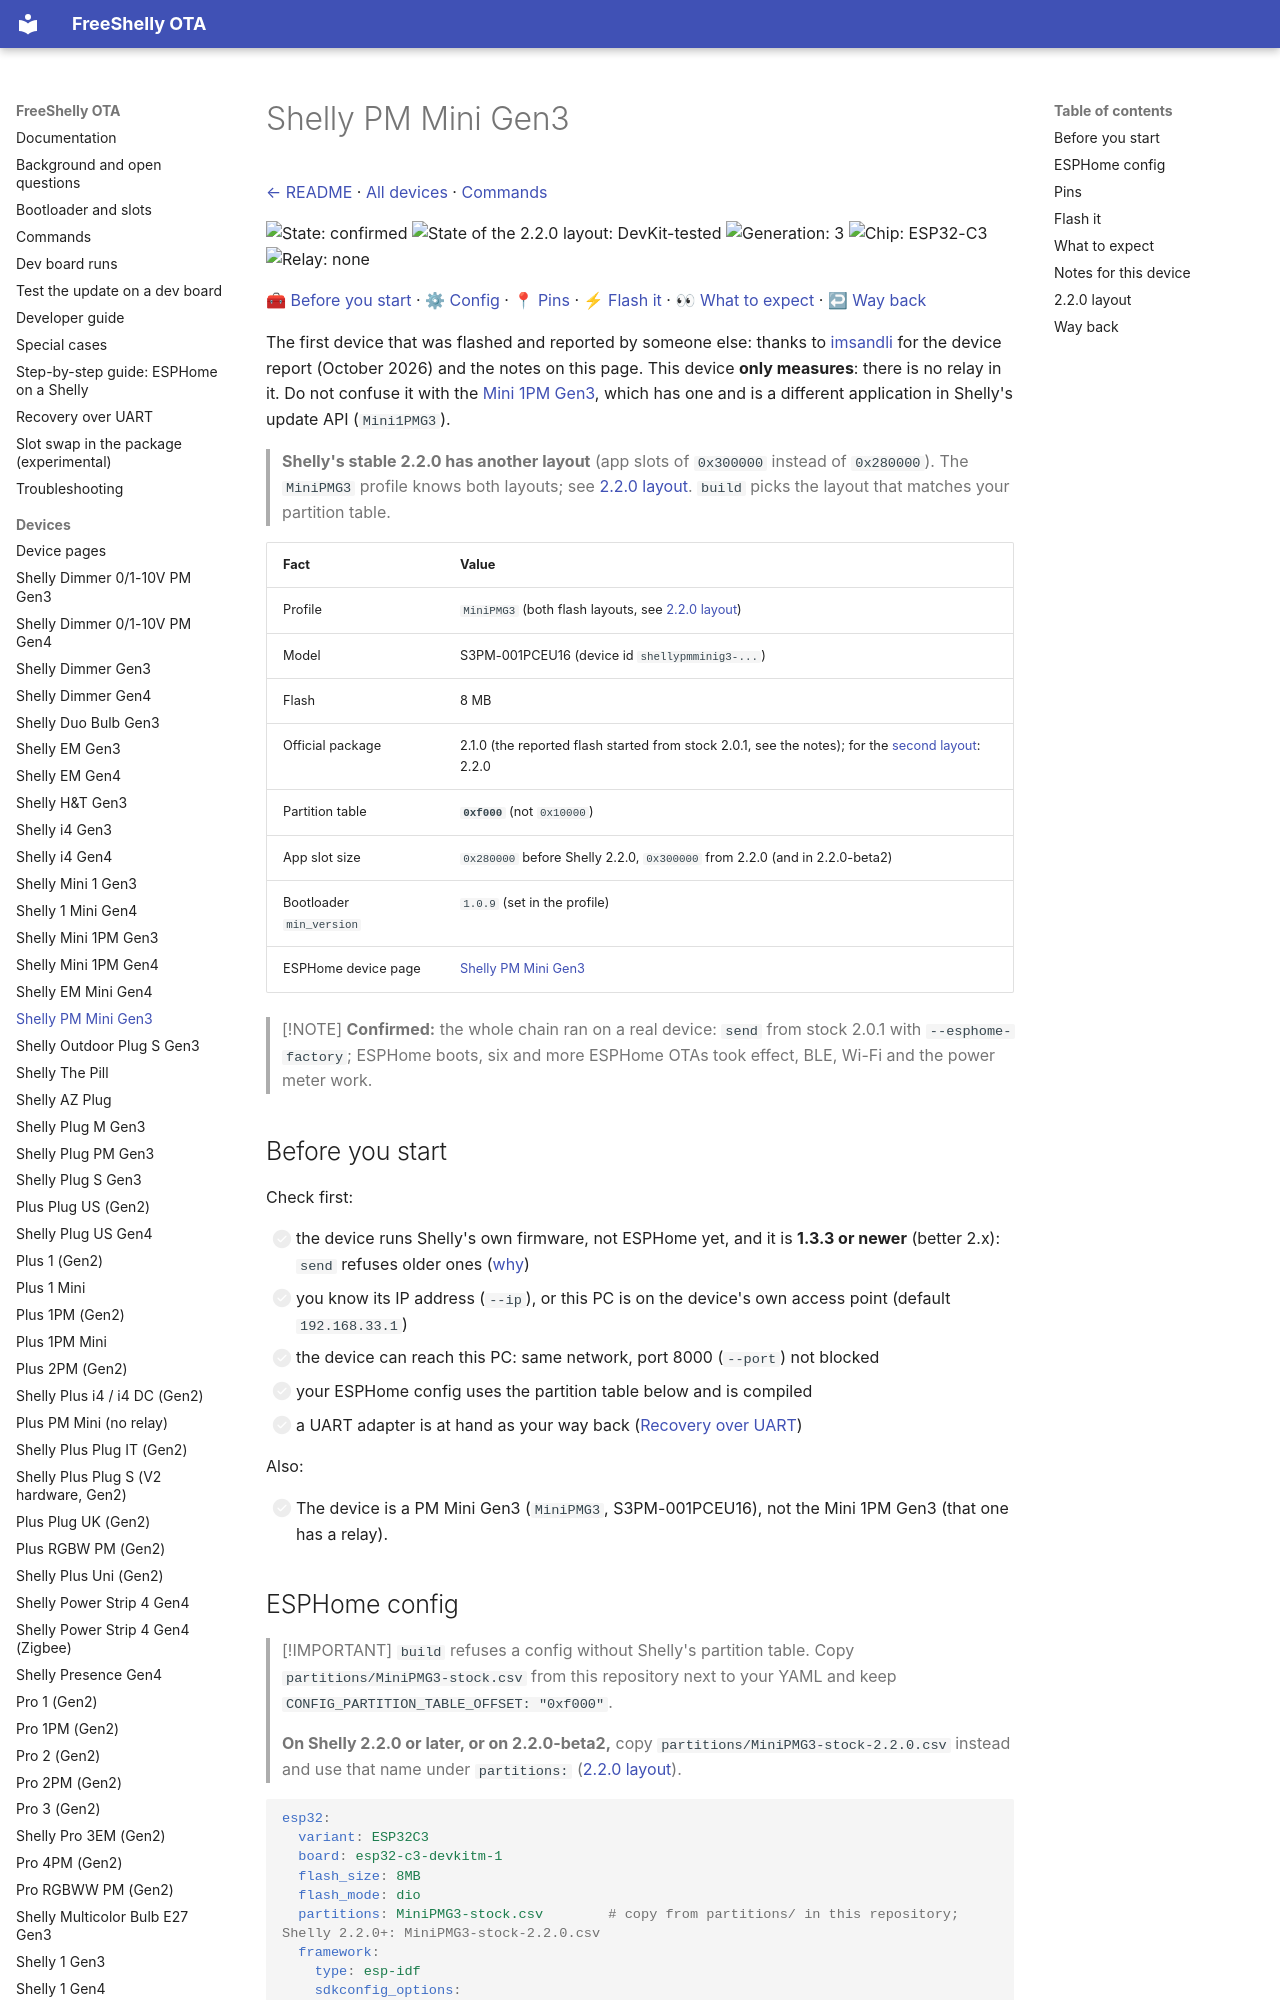

repository: oxynatOr/free-shelly-ota · page: devices/MiniPMG3/index.html · generator: mkdocs

# Shelly PM Mini Gen3

[← README](../../README.md) · [All devices](README.md) · [Commands](../commands.md)

![State: confirmed](https://img.shields.io/badge/state-confirmed-brightgreen.svg?style=flat-square)
![State of the 2.2.0 layout: DevKit-tested](https://img.shields.io/badge/state-devkit%20tested-blueviolet.svg?style=flat-square)
![Generation: 3](https://img.shields.io/badge/gen-3-lightgrey.svg?style=flat-square)
![Chip: ESP32-C3](https://img.shields.io/badge/chip-ESP32--C3-blue.svg?style=flat-square)
![Relay: none](https://img.shields.io/badge/relay-none-lightgrey.svg?style=flat-square)

[🧰 Before you start](#before-you-start) · [⚙ Config](#esphome-config) · [📍 Pins](#pins) · [⚡ Flash it](#flash-it) · [👀 What to expect](#what-to-expect) · [↩ Way back](#way-back)

The first device that was flashed and reported by someone else: thanks to [imsandli](https://github.com/imsandli) for the device report (October 2026) and the notes on this page. This device **only measures**: there is no relay in it. Do not confuse it with the [Mini 1PM Gen3](Mini1PMG3.md), which has one and is a different application in Shelly's update API (`Mini1PMG3`).

> **Shelly's stable 2.2.0 has another layout** (app slots of `0x300000` instead of `0x280000`). The `MiniPMG3` profile knows both layouts; see [2.2.0 layout](#220-layout). `build` picks the layout that matches your partition table.

| Fact | Value |
| --- | --- |
| Profile | `MiniPMG3` (both flash layouts, see [2.2.0 layout](#220-layout)) |
| Model | S3PM-001PCEU16 (device id `shellypmminig3-...`) |
| Flash | 8 MB |
| Official package | 2.1.0 (the reported flash started from stock 2.0.1, see the notes); for the [second layout](#220-layout): 2.2.0 |
| Partition table | **`0xf000`** (not `0x10000`) |
| App slot size | `0x280000` before Shelly 2.2.0, `0x300000` from 2.2.0 (and in 2.2.0-beta2) |
| Bootloader `min_version` | `1.0.9` (set in the profile) |
| ESPHome device page | [Shelly PM Mini Gen3](https://devices.esphome.io/devices/shelly-pm-mini-gen3/) |

> [!NOTE]
> **Confirmed:** the whole chain ran on a real device: `send` from stock 2.0.1 with `--esphome-factory`; ESPHome boots, six and more ESPHome OTAs took effect, BLE, Wi-Fi and the power meter work.

## Before you start

Check first:

- [ ] the device runs Shelly's own firmware, not ESPHome yet, and it is **1.3.3 or newer** (better 2.x): `send` refuses older ones ([why](#notes-for-this-device))
- [ ] you know its IP address (`--ip`), or this PC is on the device's own access point (default `192.168.33.1`)
- [ ] the device can reach this PC: same network, port 8000 (`--port`) not blocked
- [ ] your ESPHome config uses the partition table below and is compiled
- [ ] a UART adapter is at hand as your way back ([Recovery over UART](../recovery-uart.md))

Also:

- [ ] The device is a PM Mini Gen3 (`MiniPMG3`, S3PM-001PCEU16), not the Mini 1PM Gen3 (that one has a relay).
